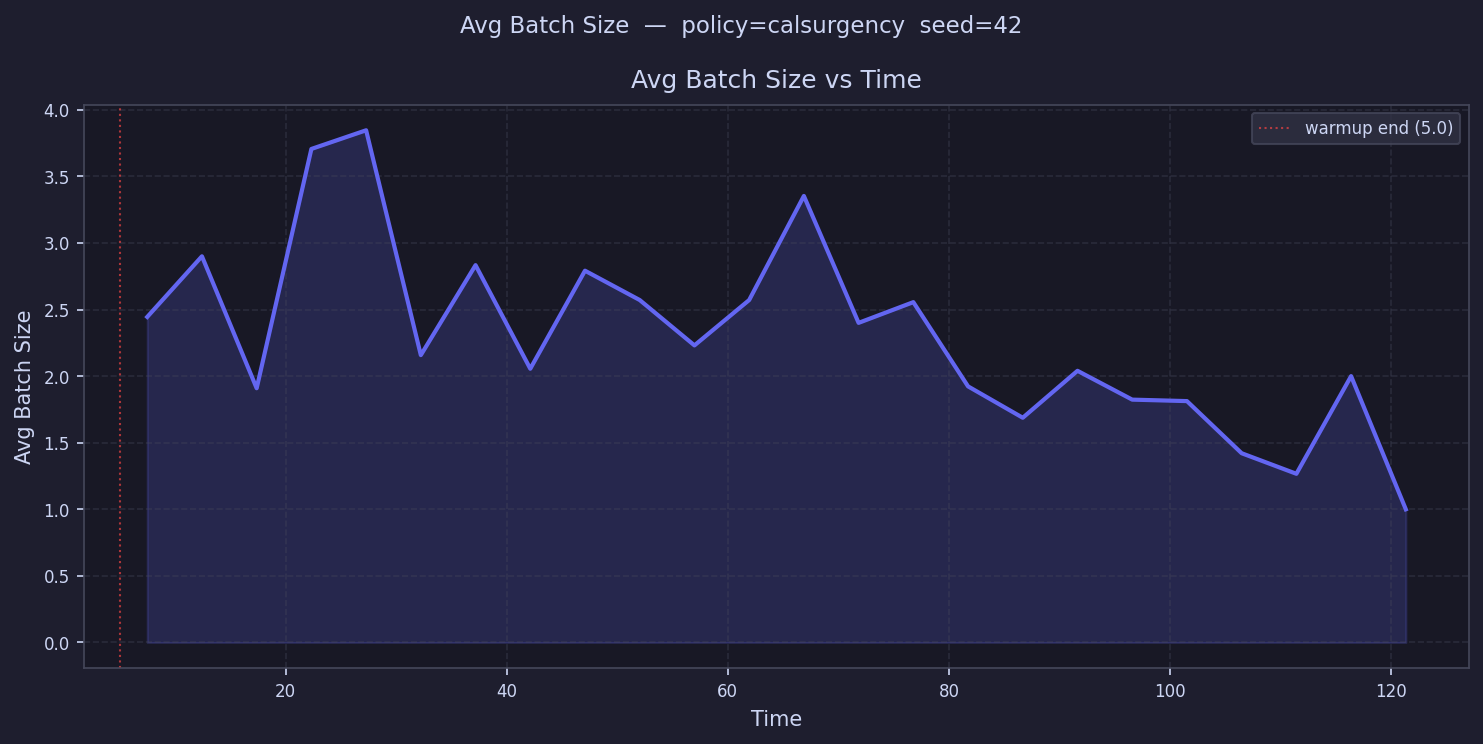

The data file committed next to this chart (first rows):
time, avg_batch_size
7.475, 2.444
12.43, 2.9
17.38, 1.909
22.33, 3.706
27.28, 3.846
32.23, 2.158
37.18, 2.833
42.13, 2.056
47.08, 2.792
52.03, 2.571
56.98, 2.231
61.93, 2.571
66.88, 3.353
71.83, 2.4
76.78, 2.556
81.73, 1.923
86.68, 1.688
91.63, 2.04
96.58, 1.824
101.5, 1.812
106.5, 1.421
111.4, 1.267
116.4, 2.0
121.3, 1.0
126.3, 
131.2, 
136.2, 
141.1, 
146.1, 
151, 
156, 
160.9, 
165.9, 
170.8, 
175.8, 
180.7, 
185.7, 
190.6, 
195.6, 
200.5, 
205.5, 
210.4, 
215.4, 
220.3, 
225.3, 
230.2, 
235.2, 
240.1, 
245.1, 
250, 
